Dataset: chess_dataset (GitHub, ShyEagle21/Practice). Classes: insufficient material, sufficient material.

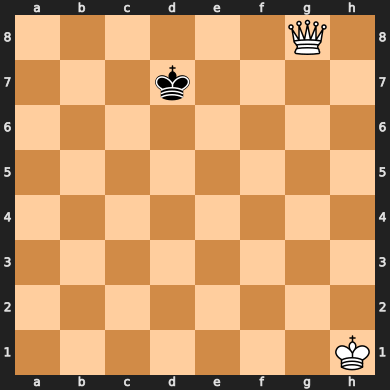
Label: sufficient material

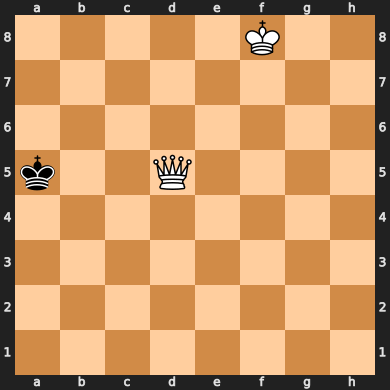
Label: sufficient material

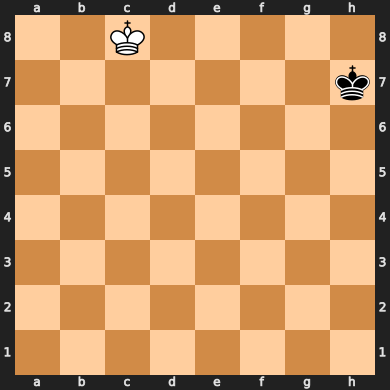
Label: insufficient material

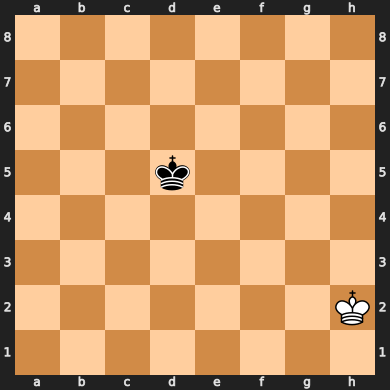
Label: insufficient material

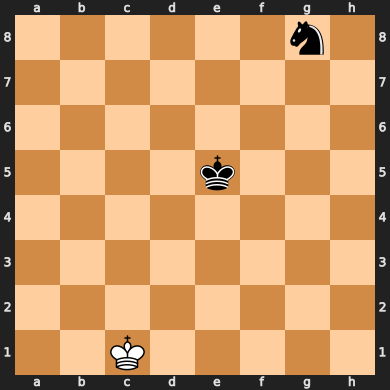
Label: insufficient material

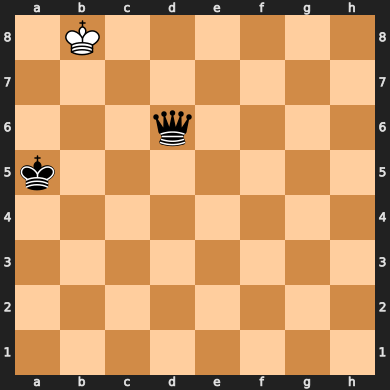
Label: sufficient material
